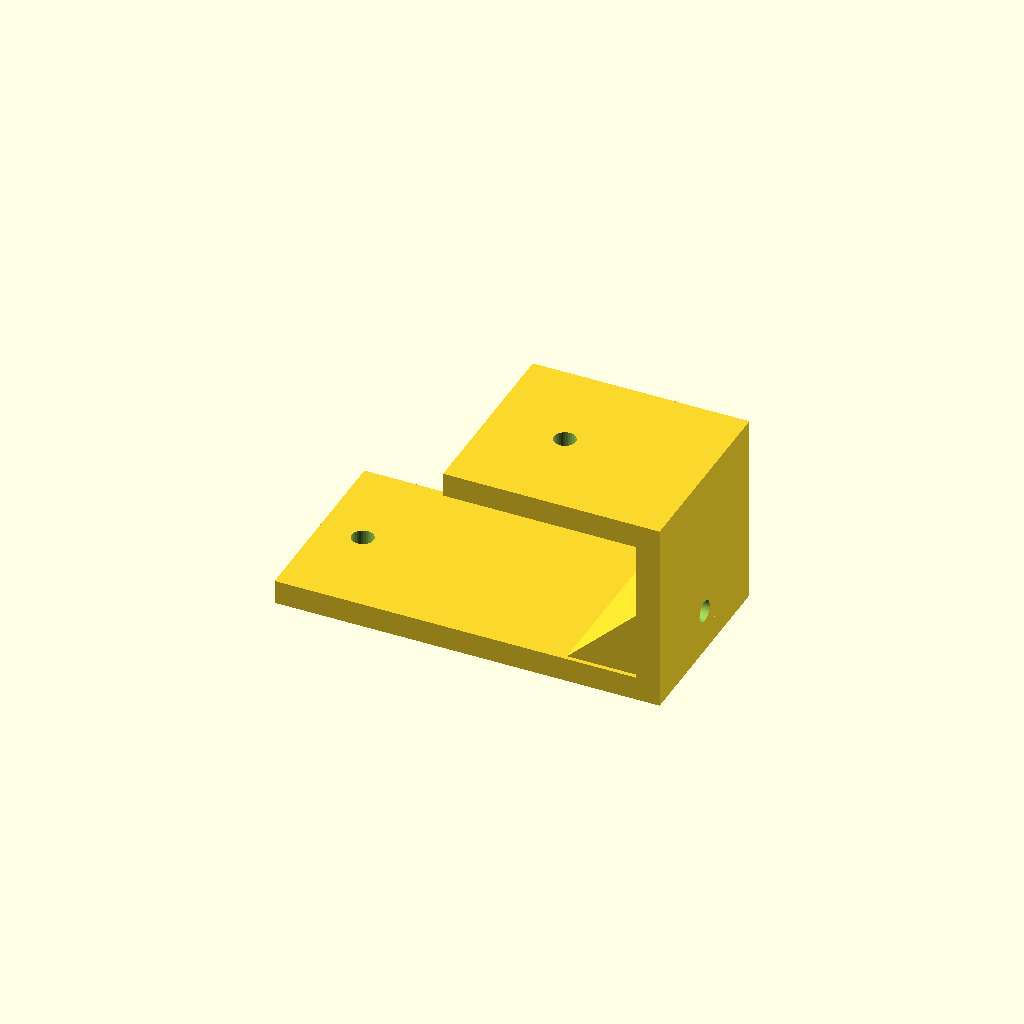
Cell 1: rendered with the file's own defaults.
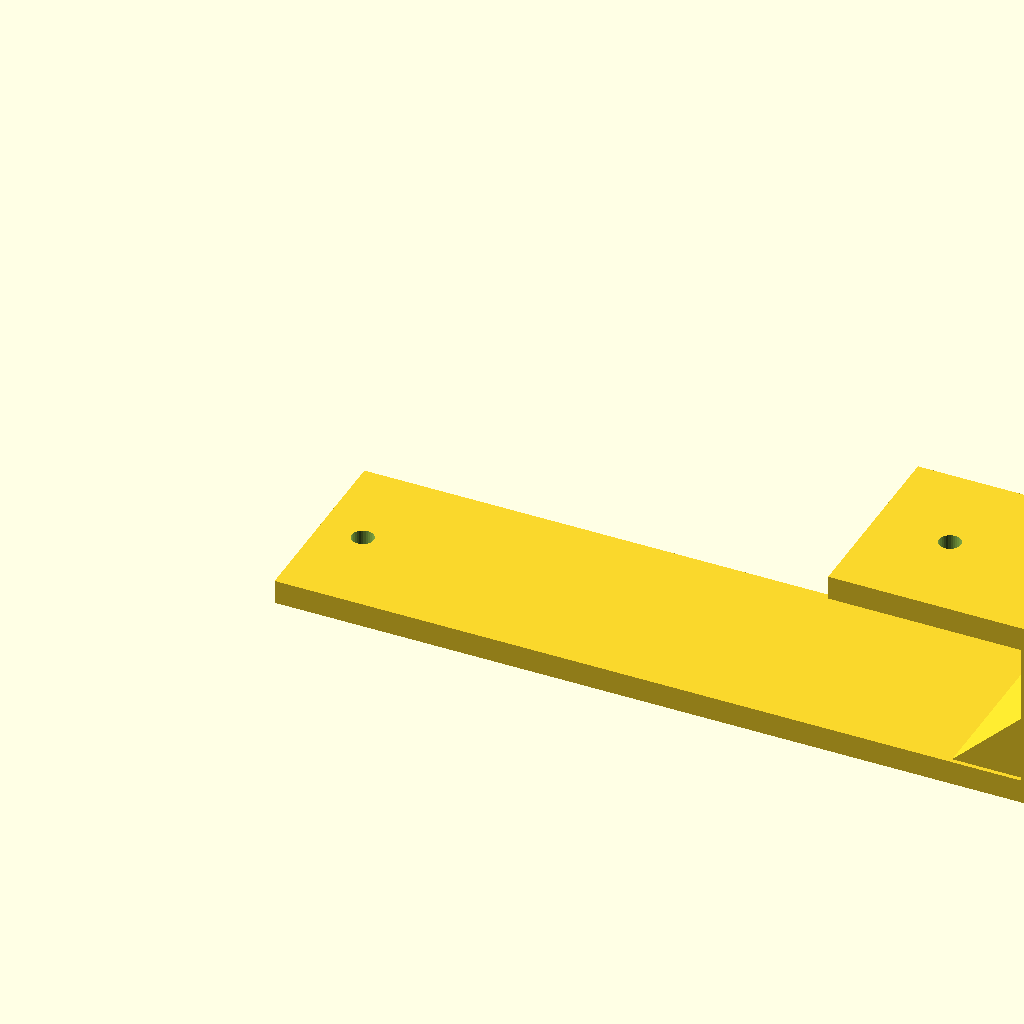
Cell 2: the same model with lower_len = 160.
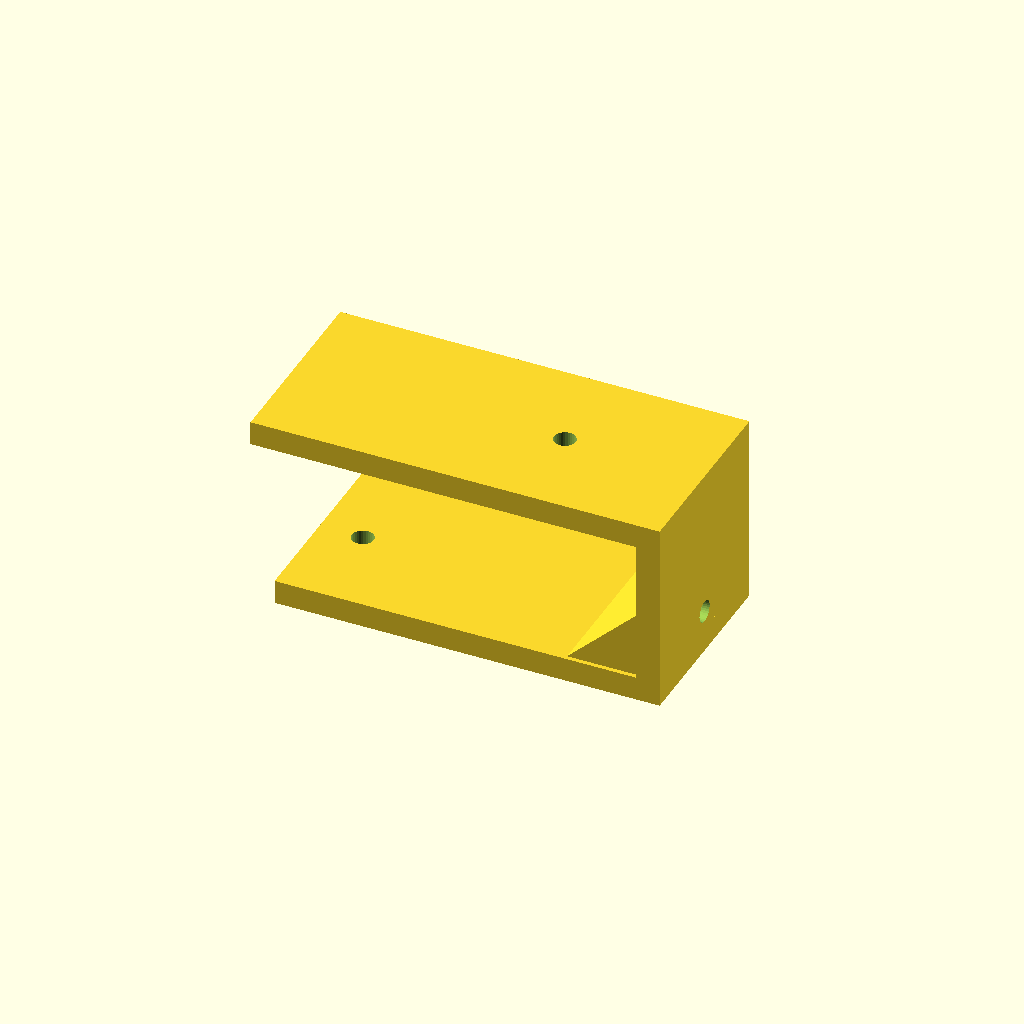
Cell 3 — upper_len set to 80, the other parameters unchanged.
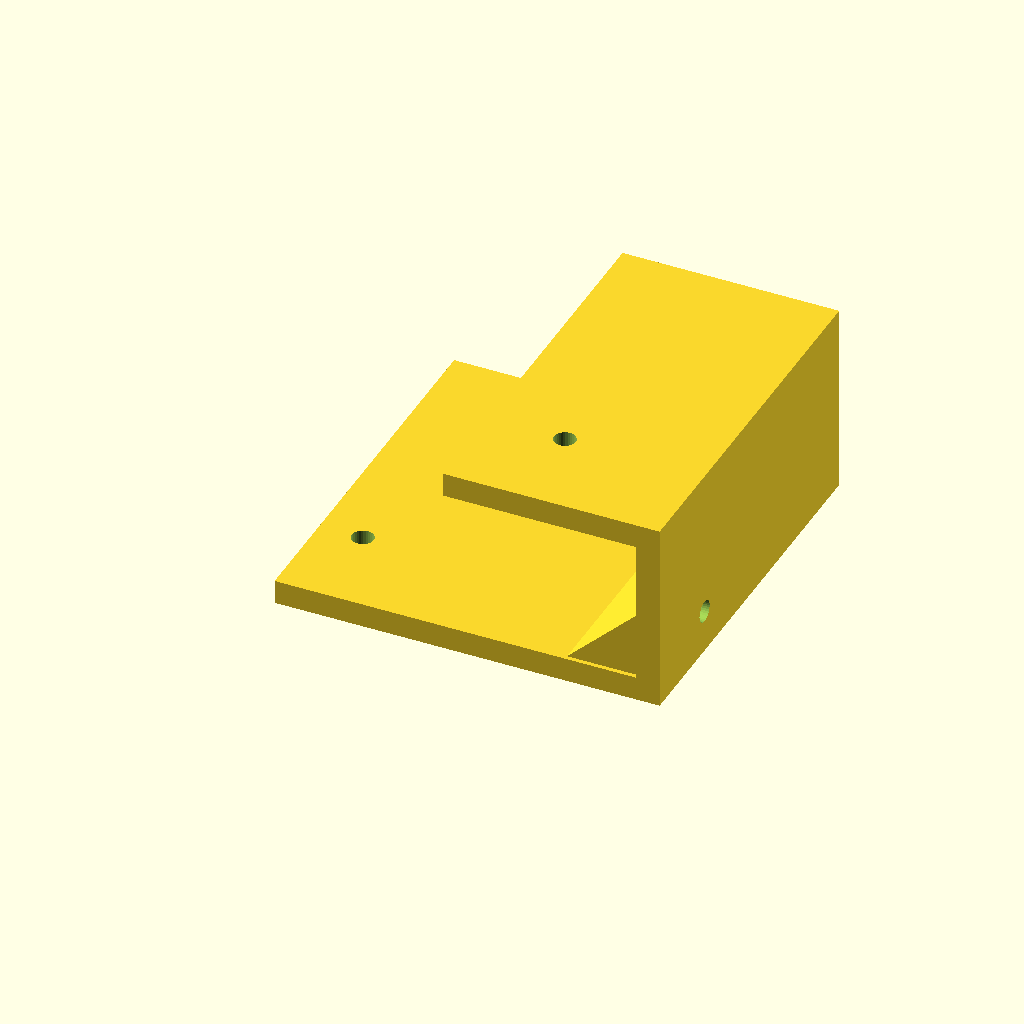
Cell 4 — width set to 80, the other parameters unchanged.
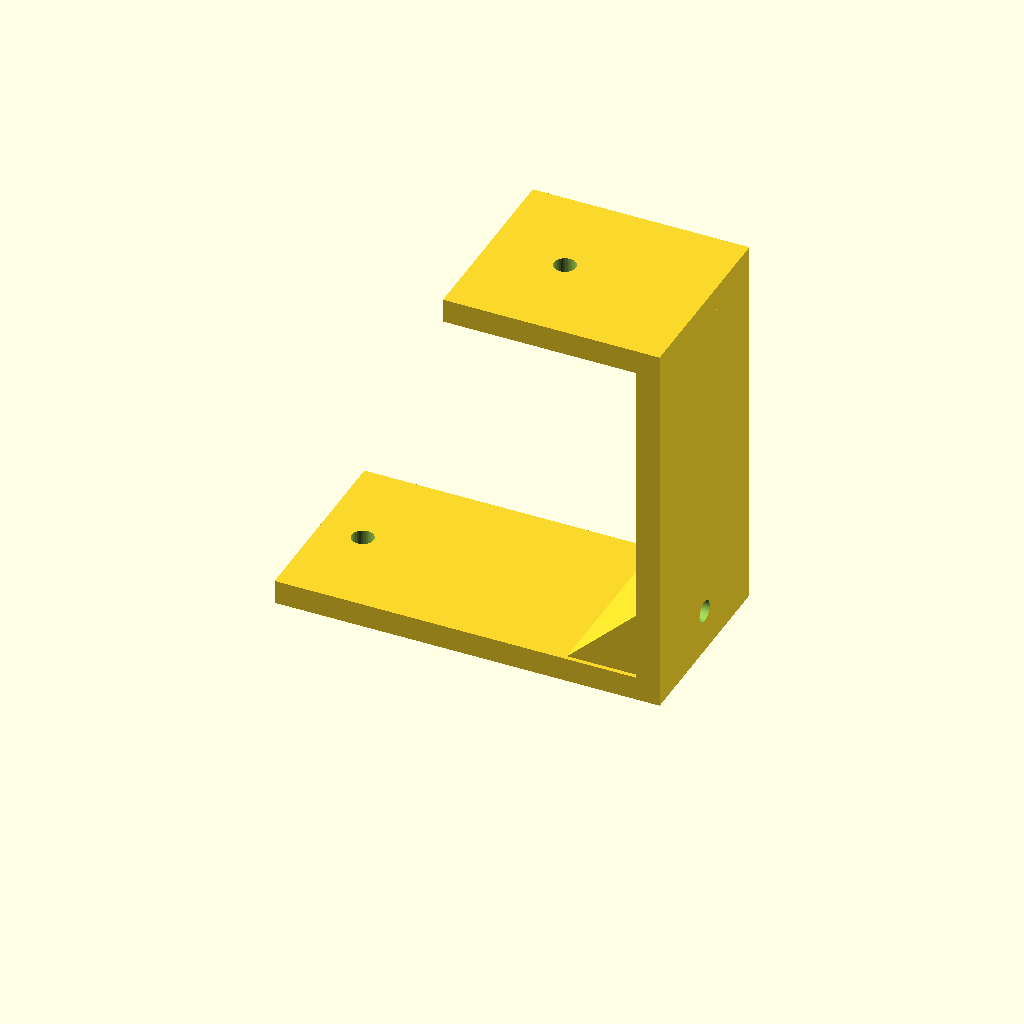
Cell 5 — rise set to 80, the other parameters unchanged.
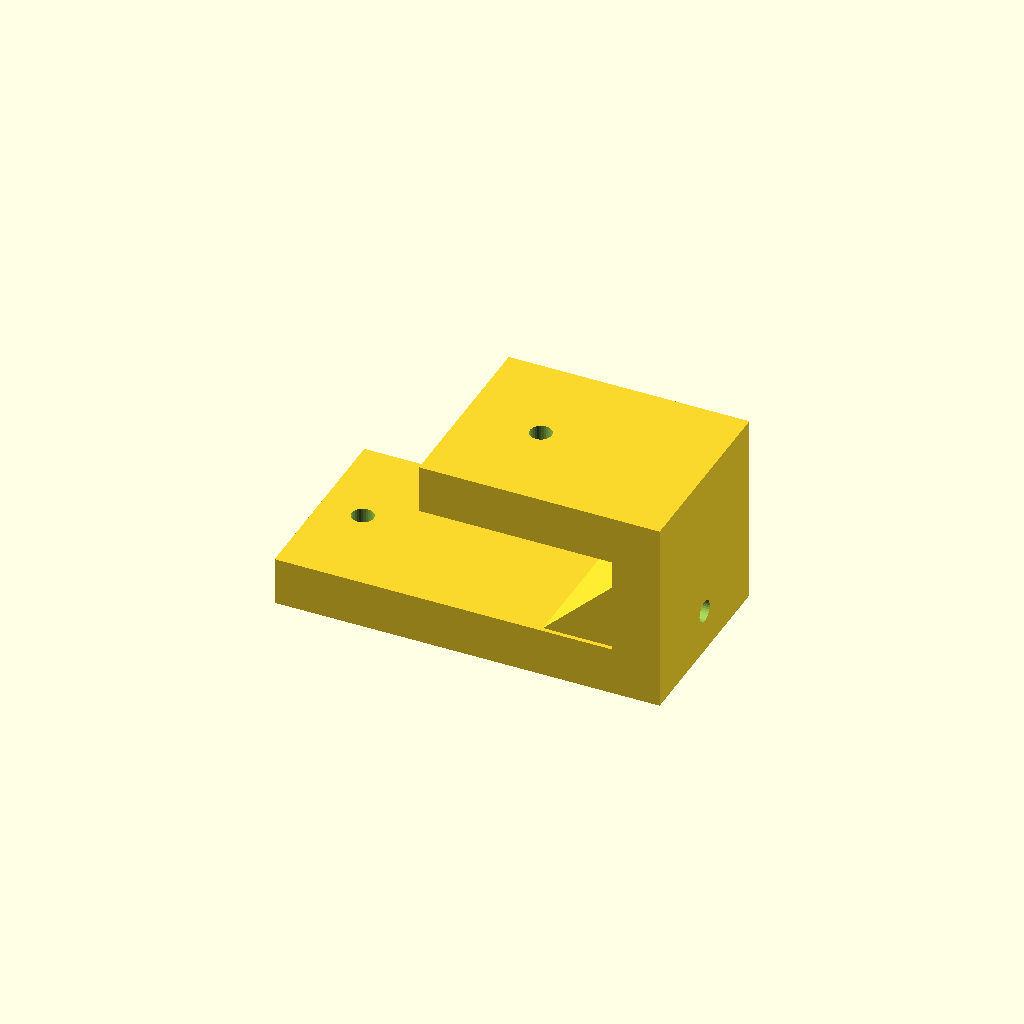
Cell 6 — thick set to 10, the other parameters unchanged.
All cells are drawn from one camera (rotation 55°, 0°, 25°, orthographic, colour scheme Cornfield), so only the parameter changes between them.
Source of the model, optional_data/gen2/zbrackets/part_0037.scad:
$fn = 32;

// ----------------------------------------------------------------------
// Z-bracket: 80 x 40 x 40 mm
// ----------------------------------------------------------------------

// --- parameters (mm) ---
lower_len = 80;           // lower foot length, X
upper_len = 40;           // upper foot length, X
width = 40;               // bracket width, Y
rise = 40;                // overall rise, Z
thick = 5;                // plate thickness
hole_d = 4.5;             // clearance for M4
rib_len = 15.6;           // gusset leg
rib_sink = 0.9;           // gusset overlap into the plates

module hole_z(px, py, z0) {
  translate([px, py, z0 - 0.5]) cylinder(h = thick + 1, d = hole_d);
}
module hole_x(py, pz) {
  translate([-0.5, py, pz]) rotate([0, 90, 0]) cylinder(h = thick + 1, d = hole_d);
}
module gusset(x0) {
  translate([x0, width - rib_sink, 0])
    rotate([90, 0, 0])
      linear_extrude(height = width - 2 * rib_sink)
        polygon(points = [[rib_sink, thick - rib_sink],
                          [rib_sink, thick - rib_sink + rib_len],
                          [-rib_len, thick - rib_sink]]);
}

difference() {
  union() {
    cube([lower_len, width, thick]);
    /* web, overlapping the lower foot */
    translate([lower_len - thick, 0, 0]) cube([thick, width, rise]);
    /* upper foot, sunk into the web */
    translate([lower_len - thick - upper_len, 0, rise - thick]) cube([upper_len + thick, width, thick]);
    gusset(lower_len - thick);
  }
  hole_z(9, 20, 0);
  translate([lower_len - thick - 24, 0, 0]) hole_z(0, 20, rise - thick);
  translate([lower_len - thick, 0, 0]) hole_x(20, 9);
}
Parameter table extracted from the source (name, type, default, range or options):
lower_len: number, default 80
upper_len: number, default 40
width: number, default 40
rise: number, default 40
thick: number, default 5
hole_d: number, default 4.5
rib_len: number, default 15.6
rib_sink: number, default 0.9
